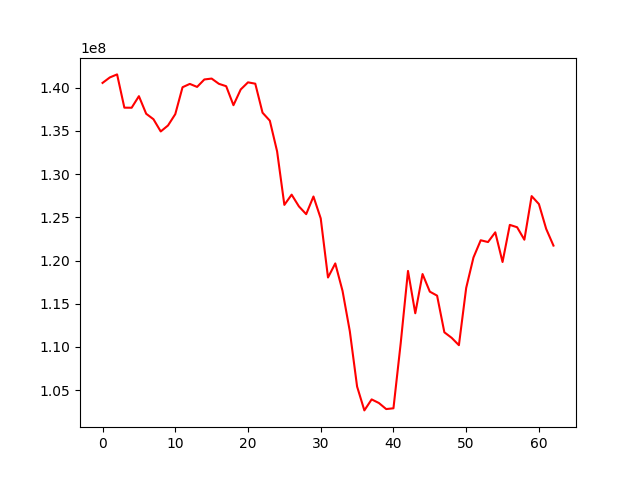

Source data for this figure (header and first rows):
, 0
0, 140565443
1, 141198875
2, 141550674
3, 137699806
4, 137691398
5, 139030528
6, 136994119
7, 136361720
8, 134945084
9, 135636595
10, 136948668
11, 140065814
12, 140450416
13, 140101568
14, 140965526
15, 141067203
16, 140459574
17, 140183573
18, 137985528
19, 139808803
20, 140631239
21, 140475446
22, 137115437
23, 136193037
24, 132644498
25, 126445129
26, 127628612
27, 126270222
28, 125370569
29, 127415403
30, 124879744
31, 118039646
32, 119668088
33, 116481618
34, 111817264
35, 105413959
36, 102653824
37, 103927244
38, 103508753
39, 102808823
40, 102898501
41, 110454619
42, 118799477
43, 113896639
44, 118438971
45, 116401843
46, 115938959
47, 111694545
48, 111055811
49, 110203387
50, 116830383
51, 120351952
52, 122349472
53, 122141924
54, 123269030
55, 119832841
56, 124129126
57, 123859084
58, 122414154
59, 127461537
... 3 more rows
